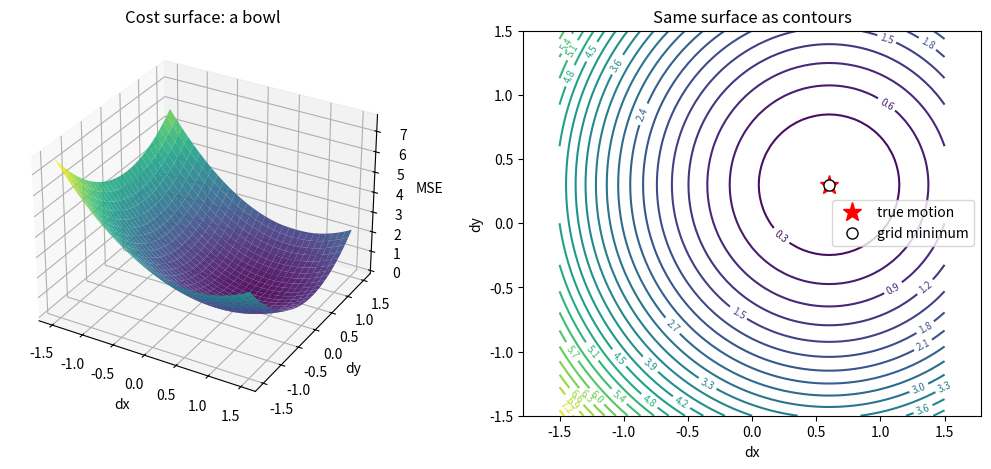
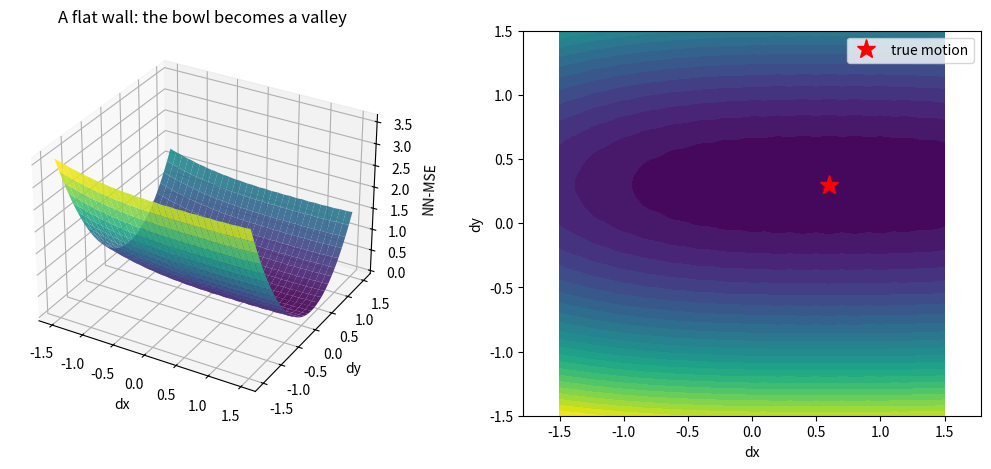
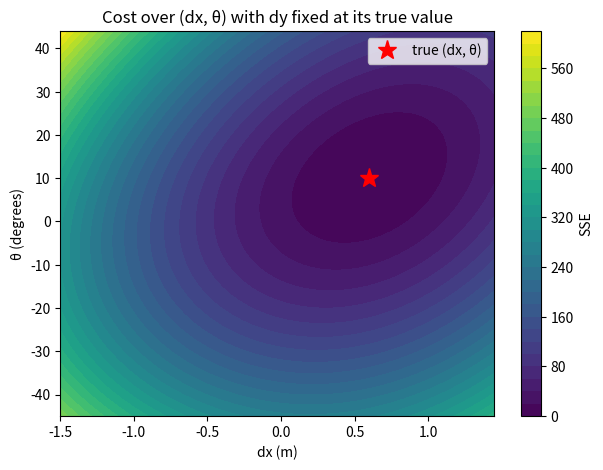

Source code (Python) for these figures, in order:
import numpy as np
import matplotlib.pyplot as plt

def make_corner(num_points=40, length=4.0):
    """An L-shaped corner: one wall along +x, one along +y."""
    s = np.linspace(0, length, num_points)
    return np.vstack((np.column_stack((s, np.zeros_like(s))),
                      np.column_stack((np.zeros_like(s), s))))

def apply_movement(scan, dx, dy):
    """A robot motion of (+dx, +dy) makes the scene appear to move by (-dx, -dy)."""
    return scan - np.array([dx, dy])

true_dx, true_dy = 0.6, 0.3
scan_t0 = make_corner()
scan_t1 = apply_movement(scan_t0, true_dx, true_dy)

def sse(reference, scan, dx, dy):
    corrected = scan + np.array([dx, dy])
    return np.sum((reference - corrected) ** 2)

def mse(reference, scan, dx, dy):
    return sse(reference, scan, dx, dy) / len(reference)

print("cost at (0, 0):        ", round(sse(scan_t0, scan_t1, 0, 0), 3))
print("cost at the true shift:", round(sse(scan_t0, scan_t1, true_dx, true_dy), 3))

def cost_grid(reference, scan, search_range=1.5, step=0.05, cost=mse):
    candidates = np.arange(-search_range, search_range + step, step)
    DX, DY = np.meshgrid(candidates, candidates)
    C = np.array([[cost(reference, scan, dx, dy) for dx in candidates] for dy in candidates])
    return DX, DY, C

DX, DY, C = cost_grid(scan_t0, scan_t1)

fig = plt.figure(figsize=(13, 5))
ax3d = fig.add_subplot(1, 2, 1, projection="3d")
ax3d.plot_surface(DX, DY, C, cmap="viridis", alpha=0.9)
ax3d.set_xlabel("dx"); ax3d.set_ylabel("dy"); ax3d.set_zlabel("MSE")
ax3d.set_title("Cost surface: a bowl")

ax2d = fig.add_subplot(1, 2, 2)
cs = ax2d.contour(DX, DY, C, levels=25, cmap="viridis")
ax2d.clabel(cs, inline=True, fontsize=7)
ax2d.plot(true_dx, true_dy, "r*", ms=14, label="true motion")
i, j = np.unravel_index(np.argmin(C), C.shape)
ax2d.plot(DX[i, j], DY[i, j], "wo", mec="k", ms=8, label="grid minimum")
ax2d.set_xlabel("dx"); ax2d.set_ylabel("dy"); ax2d.axis("equal"); ax2d.legend()
ax2d.set_title("Same surface as contours")
plt.show()

print(f"grid minimum at dx={DX[i, j]:.2f}, dy={DY[i, j]:.2f}")

def make_wall(num_points=50, length=10.0):
    x = np.linspace(-length / 2, length / 2, num_points)
    return np.column_stack((x, np.full(num_points, 5.0)))

def nearest_neighbour_mse(reference, scan, dx, dy):
    """Each corrected point is compared with its *closest* reference point."""
    corrected = scan + np.array([dx, dy])
    d2 = ((corrected[:, None, :] - reference[None, :, :]) ** 2).sum(axis=2)
    return d2.min(axis=1).mean()

wall_t0 = make_wall()
wall_t1 = apply_movement(wall_t0, true_dx, true_dy)

DXw, DYw, Cw = cost_grid(wall_t0, wall_t1, cost=nearest_neighbour_mse)

fig = plt.figure(figsize=(13, 5))
ax3d = fig.add_subplot(1, 2, 1, projection="3d")
ax3d.plot_surface(DXw, DYw, Cw, cmap="viridis", alpha=0.9)
ax3d.set_xlabel("dx"); ax3d.set_ylabel("dy"); ax3d.set_zlabel("NN-MSE")
ax3d.set_title("A flat wall: the bowl becomes a valley")

ax2d = fig.add_subplot(1, 2, 2)
ax2d.contourf(DXw, DYw, Cw, levels=30, cmap="viridis")
ax2d.plot(true_dx, true_dy, "r*", ms=14, label="true motion")
ax2d.set_xlabel("dx"); ax2d.set_ylabel("dy"); ax2d.axis("equal"); ax2d.legend()
plt.show()

def rotation_matrix(theta):
    c, s = np.cos(theta), np.sin(theta)
    return np.array([[c, -s], [s, c]])

def sse_3dof(reference, scan, dx, dy, theta):
    corrected = scan @ rotation_matrix(theta).T + np.array([dx, dy])
    return np.sum((reference - corrected) ** 2)

true_theta = np.radians(10)
# Robot turned by +10° and moved (0.6, 0.3): the scene rotates by -10° and shifts back.
scan_t1_rot = (scan_t0 - np.array([true_dx, true_dy])) @ rotation_matrix(-true_theta).T

dxs = np.arange(-1.5, 1.5, 0.05)
thetas = np.radians(np.arange(-45, 45, 1.0))
DXr, TH = np.meshgrid(dxs, thetas)
Cr = np.array([[sse_3dof(scan_t0, scan_t1_rot, dx, true_dy, th) for dx in dxs] for th in thetas])

fig, ax = plt.subplots(figsize=(7, 5))
cf = ax.contourf(DXr, np.degrees(TH), Cr, levels=30, cmap="viridis")
fig.colorbar(cf, label="SSE")
ax.plot(true_dx, np.degrees(true_theta), "r*", ms=14, label="true (dx, θ)")
ax.set_xlabel("dx (m)"); ax.set_ylabel("θ (degrees)"); ax.legend()
ax.set_title("Cost over (dx, θ) with dy fixed at its true value")
plt.show()
